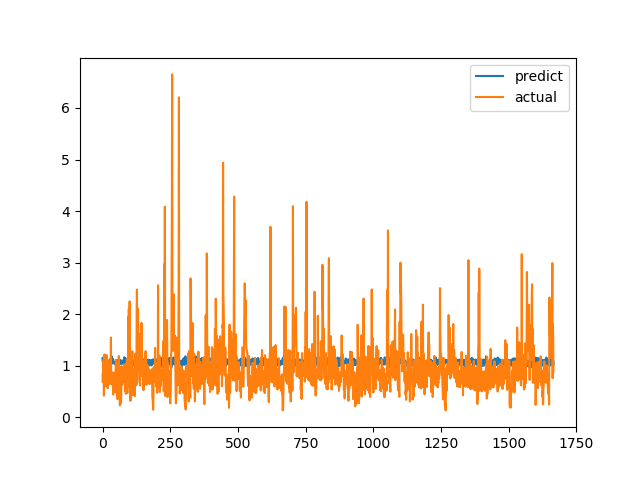

Values plotted in this chart, from the file beside it:
predict, actual
1.145, 0.6915
1.077, 0.8558
1.149, 0.7094
1.041, 1.015
1.019, 1.116
1.02, 0.4183
1.056, 1.002
1.097, 1.219
1.043, 1.143
1.135, 0.6528
1.147, 0.6747
1.042, 0.601
1.102, 0.6695
1.034, 0.6538
1.072, 0.7814
1.043, 1.206
1.061, 0.8469
0.9685, 0.8286
1.02, 0.6482
1.071, 0.5624
1.019, 0.7183
1.099, 1.1
1.062, 0.9542
1.052, 0.729
1.008, 0.6694
1.026, 0.8631
1.074, 0.6465
1.081, 0.8223
1.089, 0.9236
1.047, 0.8301
1.142, 1.067
1.003, 1.546
1.084, 0.6827
1.069, 0.6386
1.181, 0.6464
1.044, 0.6881
1.14, 0.7274
1.082, 0.65
1.101, 0.8694
1.122, 0.4409
1.061, 0.4519
1.069, 0.7575
1.052, 0.4952
1.06, 0.6851
1.032, 0.7244
1.067, 0.8654
1.04, 0.74
1.071, 0.8071
1.045, 0.8204
1.099, 1.114
1.059, 1.109
1.076, 0.4751
1.01, 1.039
1.071, 0.9458
1.109, 0.7878
1.108, 0.3505
1.094, 0.9368
1.026, 0.9868
1.092, 0.647
1.061, 1.03
... 1,606 more rows
